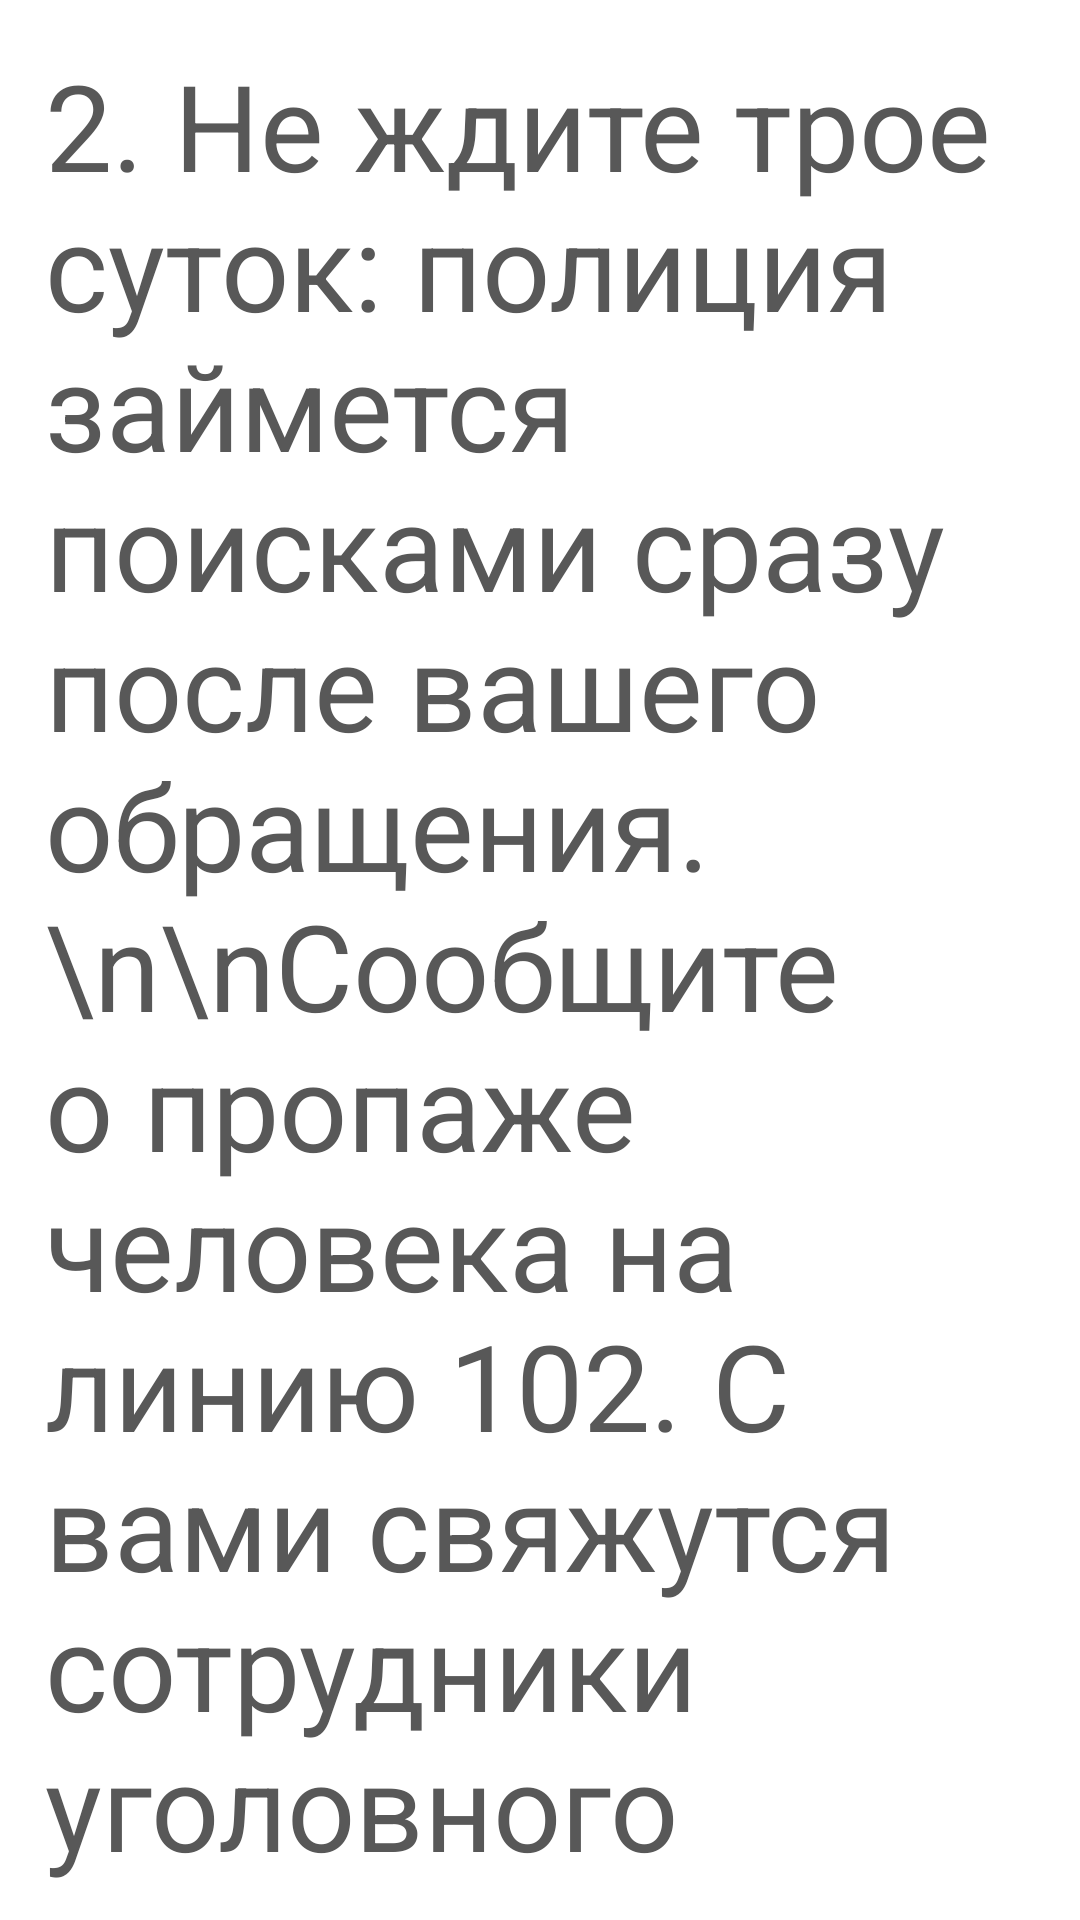

Write the Android layout XML for this screen, with the resource values it uses.
<!-- AndroidManifest.xml: application theme Theme.Design.NoActionBar -->
<!-- res/layout/missingperson_02.xml -->
<?xml version="1.0" encoding="utf-8"?>
<ScrollView xmlns:android="http://schemas.android.com/apk/res/android"
    xmlns:tools="http://schemas.android.com/tools"
    android:layout_width="match_parent"
    android:layout_height="match_parent"
    android:background="@color/white"
    tools:context=".fragments.Earthquake_01">

    <FrameLayout
        android:layout_width="match_parent"
        android:layout_height="match_parent">

        <TextView
            android:layout_width="match_parent"
            android:layout_height="match_parent"
            android:layout_gravity="center_horizontal"
            android:layout_margin="15dp"
            android:gravity="center_horizontal"
            android:text="2. Не ждите трое суток: полиция займется поисками сразу после вашего обращения. \n\nСообщите о пропаже человека на линию 102. С вами свяжутся сотрудники уголовного розыска или ювенальной превенции (если пропал ребенок)."
            android:textAlignment="viewStart"
            android:textColor="#585858"
            android:textSize="40dp"
            tools:ignore="RtlCompat" />
    </FrameLayout>
</ScrollView>
<!-- resources referenced by this layout -->
<resources>

  <!-- not gathered from this repository: default colours our renderer supplied (Android Studio template values) -->
  <color name="white">#FFFFFFFF</color>
</resources>
